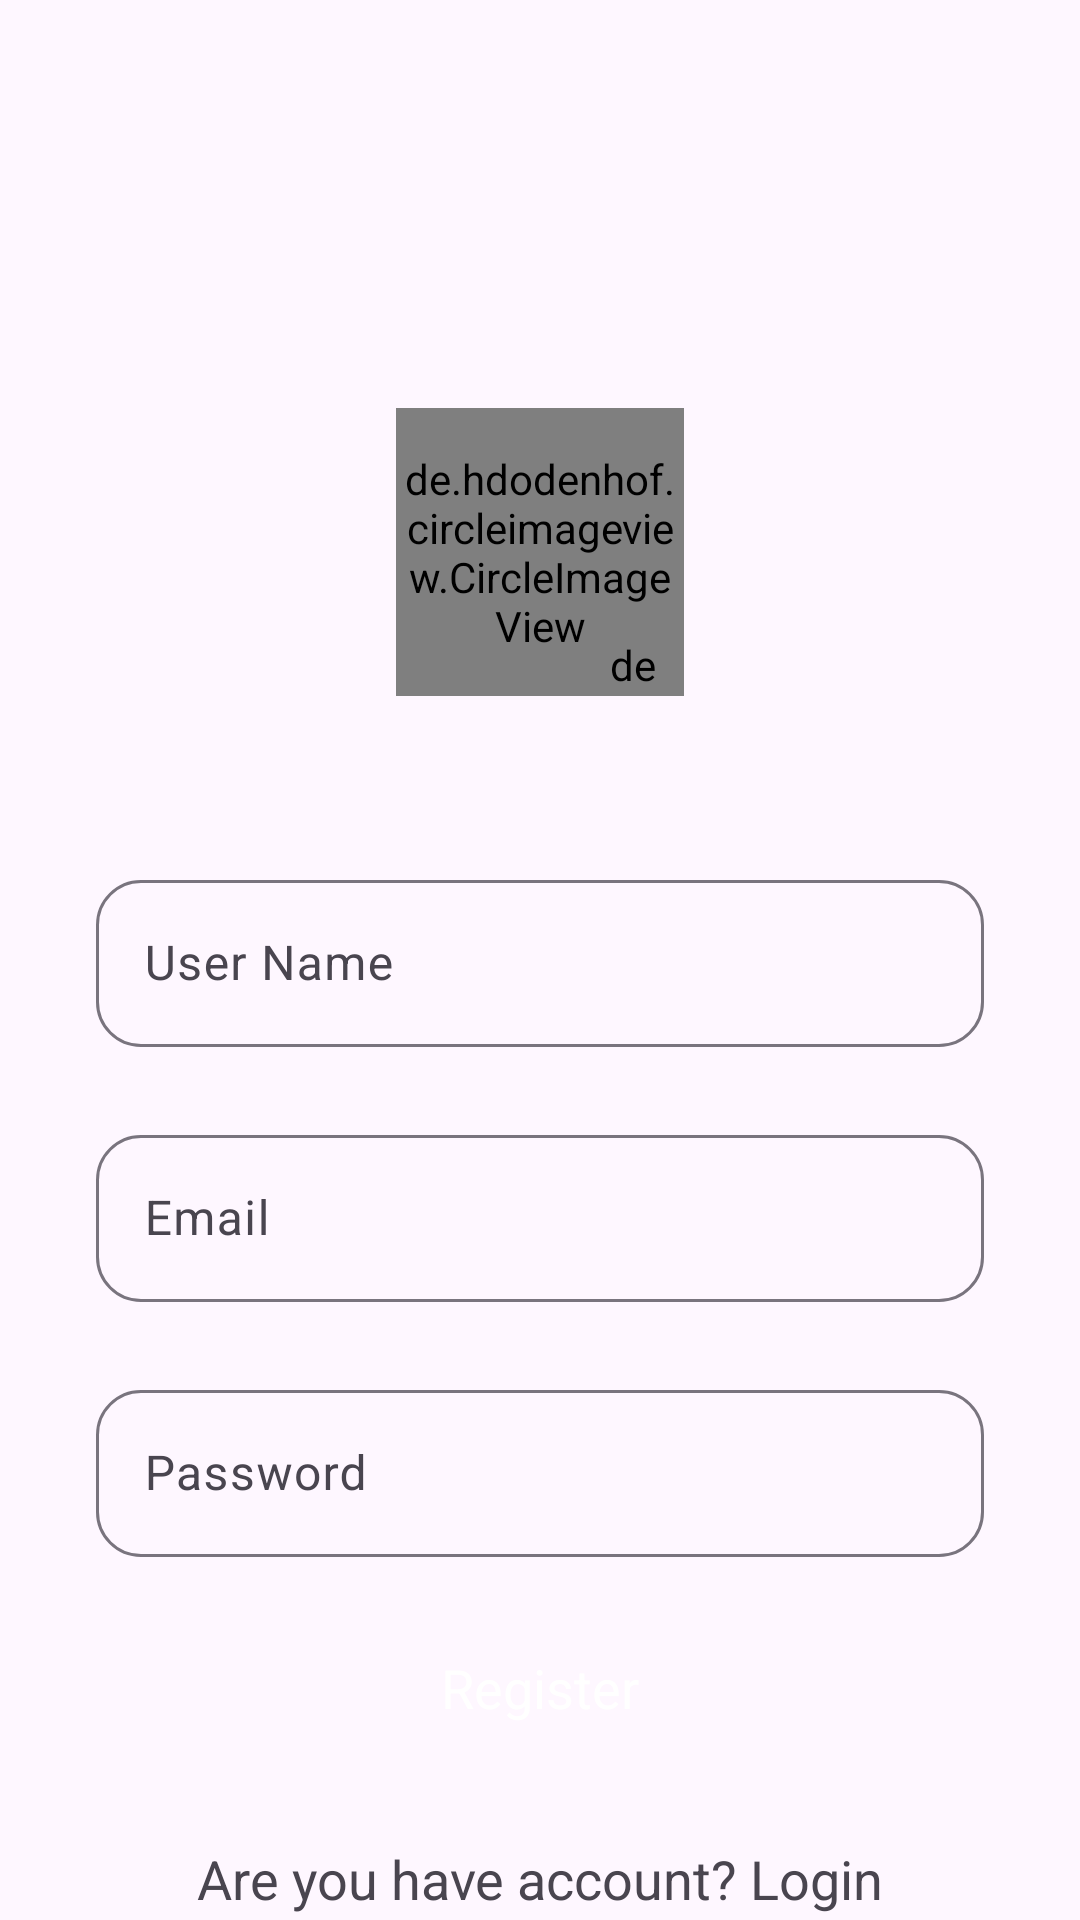

Here is an Android app screen rendered from its layout file. Give the layout XML and the strings, colors and styles it references.
<!-- AndroidManifest.xml: application theme Theme.Instagramclone -->
<!-- res/layout/activity_sign_up.xml -->
<?xml version="1.0" encoding="utf-8"?>
<androidx.constraintlayout.widget.ConstraintLayout xmlns:android="http://schemas.android.com/apk/res/android"
    xmlns:app="http://schemas.android.com/apk/res-auto"
    xmlns:tools="http://schemas.android.com/tools"
    android:layout_width="match_parent"
    android:layout_height="match_parent"
    tools:context=".Screen.SignUpActivity">

    <de.hdodenhof.circleimageview.CircleImageView
        android:id="@+id/profile_image"
        android:layout_width="96dp"
        android:layout_height="96dp"
        android:layout_marginTop="136dp"

        android:src="@drawable/user"
        app:layout_constraintEnd_toEndOf="parent"
        app:layout_constraintHorizontal_bias="0.5"
        app:layout_constraintStart_toStartOf="parent"
        app:layout_constraintTop_toTopOf="parent" />

    <de.hdodenhof.circleimageview.CircleImageView
        android:id="@+id/addImage"
        android:layout_width="20dp"
        android:layout_height="20dp"
        android:src="@drawable/plus"
        app:civ_border_color="@color/white"
        app:civ_border_width="2dp"
        app:layout_constraintBottom_toBottomOf="@+id/profile_image"
        app:layout_constraintEnd_toEndOf="@+id/profile_image"
        app:layout_constraintHorizontal_bias="0.91"
        app:layout_constraintStart_toStartOf="@+id/profile_image"
        app:layout_constraintTop_toTopOf="@+id/profile_image"
        app:layout_constraintVertical_bias="1.0" />

    <com.google.android.material.textfield.TextInputLayout
        android:id="@+id/name"
        android:layout_width="match_parent"
        android:layout_height="wrap_content"
        android:layout_marginStart="32dp"
        android:layout_marginTop="56dp"
        android:layout_marginEnd="32dp"
        android:hint="User Name"
        app:boxCornerRadiusTopStart="15dp"
        app:boxCornerRadiusTopEnd="15dp"
        app:boxCornerRadiusBottomStart="15dp"
        app:boxCornerRadiusBottomEnd="15dp"
        app:layout_constraintEnd_toEndOf="parent"
        app:layout_constraintStart_toStartOf="parent"
        app:layout_constraintTop_toBottomOf="@id/profile_image">

        <com.google.android.material.textfield.TextInputEditText
            android:layout_width="match_parent"
            android:layout_height="wrap_content"
            android:visibility="visible" />
    </com.google.android.material.textfield.TextInputLayout>

    <com.google.android.material.textfield.TextInputLayout
        android:id="@+id/email"
        android:layout_width="0dp"
        android:layout_height="wrap_content"
        android:layout_marginTop="24dp"
        android:hint="Email"
        app:boxCornerRadiusTopStart="15dp"
        app:boxCornerRadiusTopEnd="15dp"
        app:boxCornerRadiusBottomStart="15dp"
        app:boxCornerRadiusBottomEnd="15dp"
        app:layout_constraintEnd_toEndOf="@+id/name"
        app:layout_constraintStart_toStartOf="@+id/name"
        app:layout_constraintTop_toBottomOf="@+id/name">

        <com.google.android.material.textfield.TextInputEditText
            android:layout_width="match_parent"
            android:layout_height="wrap_content"
            android:visibility="visible" />
    </com.google.android.material.textfield.TextInputLayout>

    <com.google.android.material.textfield.TextInputLayout
        android:id="@+id/password"
        android:layout_width="0dp"
        android:layout_height="wrap_content"
        android:layout_marginTop="24dp"
        android:hint="Password"
        app:boxCornerRadiusTopStart="15dp"
        app:boxCornerRadiusTopEnd="15dp"
        app:boxCornerRadiusBottomStart="15dp"
        app:boxCornerRadiusBottomEnd="15dp"
        app:layout_constraintEnd_toEndOf="@+id/name"
        app:layout_constraintStart_toStartOf="@+id/name"
        app:layout_constraintTop_toBottomOf="@+id/email">

        <com.google.android.material.textfield.TextInputEditText
            android:layout_width="match_parent"
            android:layout_height="wrap_content"
            android:visibility="visible" />
    </com.google.android.material.textfield.TextInputLayout>

    <androidx.appcompat.widget.AppCompatButton
        android:id="@+id/Button_SIgnUp"
        android:layout_width="0dp"
        android:layout_height="55dp"
        android:layout_marginTop="16dp"
        android:background="@drawable/border_button"
        android:text="Register"
        android:textAllCaps="false"
        android:textColor="@color/white"
        android:textSize="18sp"
        app:layout_constraintEnd_toEndOf="@+id/password"
        app:layout_constraintStart_toStartOf="@+id/password"
        app:layout_constraintTop_toBottomOf="@+id/password" />

    <TextView
        android:id="@+id/login"
        android:layout_width="wrap_content"
        android:layout_height="wrap_content"
        android:text="Are you have account? Login"
        android:layout_marginTop="24dp"
        android:textSize="18sp"
        app:layout_constraintEnd_toEndOf="parent"
        app:layout_constraintHorizontal_bias="0.5"
        app:layout_constraintStart_toStartOf="parent"
        app:layout_constraintTop_toBottomOf="@+id/Button_SIgnUp" />

</androidx.constraintlayout.widget.ConstraintLayout>
<!-- resources referenced by this layout -->
<resources>
  <style name="Theme.Instagramclone" parent="Base.Theme.Instagramclone" />
  <style name="Base.Theme.Instagramclone" parent="Theme.Material3.DayNight.NoActionBar">
          
          
          <item name="android:statusBarColor">@android:color/transparent</item>
          <item name="fontFamily">@font/aldrich</item>
      </style>
  <!-- not gathered from this repository: default colours our renderer supplied (Android Studio template values) -->
  <color name="white">#FFFFFFFF</color>
</resources>
